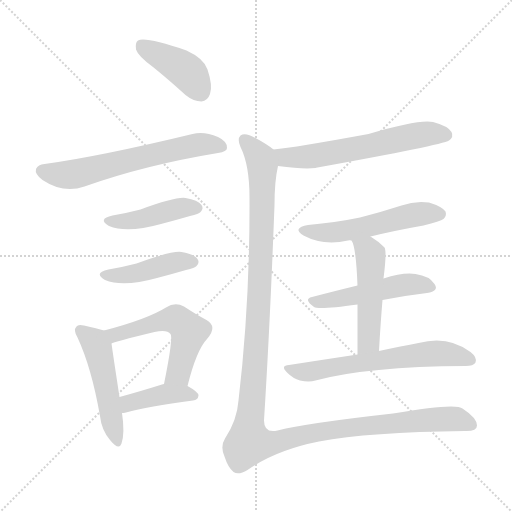
t = 0.00 s
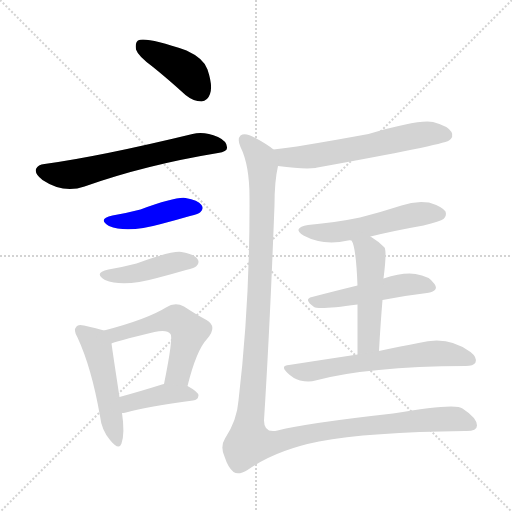
t = 1.86 s
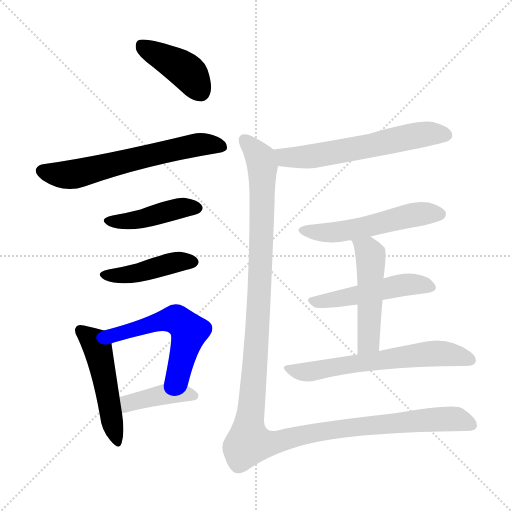
t = 3.71 s
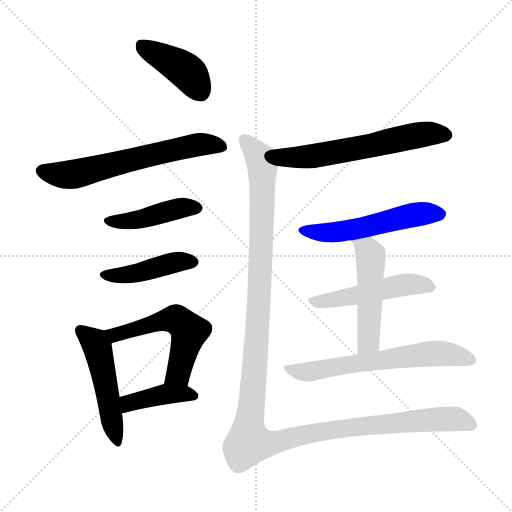
t = 5.57 s
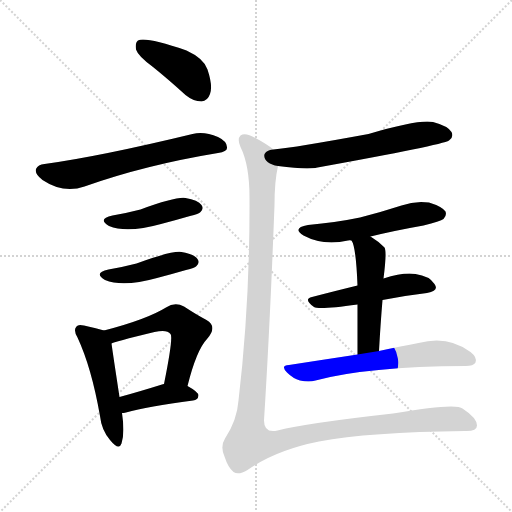
t = 7.42 s
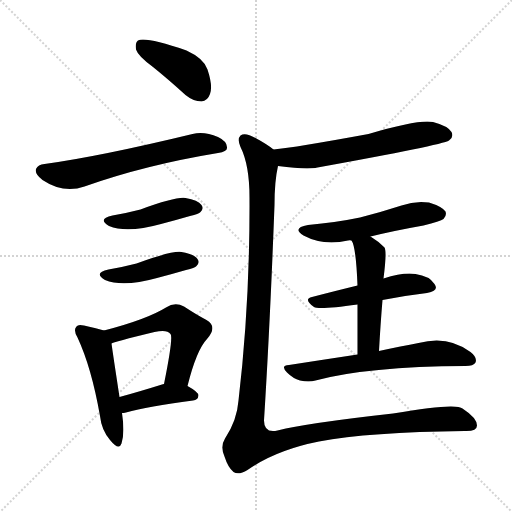
t = 9.28 s

The animated SVG that drew these frames (rendered in a browser with its animation timeline set to each time). Animation: 13 CSS @keyframes rules; one cycle of 9.28 s.

<svg version="1.1" viewBox="0 0 1024 1024" xmlns="http://www.w3.org/2000/svg">
  <g stroke="lightgray" stroke-dasharray="1,1" stroke-width="1" transform="scale(4, 4)">
    <line x1="0" y1="0" x2="256" y2="256"></line>
    <line x1="256" y1="0" x2="0" y2="256"></line>
    <line x1="128" y1="0" x2="128" y2="256"></line>
    <line x1="0" y1="128" x2="256" y2="128"></line>
  </g>
<g transform="scale(1, -1) translate(0, -900)">
   <style type="text/css">
    @keyframes keyframes0 {
      from {
       stroke: blue;
       stroke-dashoffset: 412;
       stroke-width: 128;
       }
       57% {
       animation-timing-function: step-end;
       stroke: blue;
       stroke-dashoffset: 0;
       stroke-width: 128;
       }
       to {
       stroke: black;
       stroke-width: 1024;
       }
       }
       #make-me-a-hanzi-animation-0 {
         animation: keyframes0 0.585286s both;
         animation-delay: 0.000000s;
         animation-timing-function: linear;
       }
    @keyframes keyframes1 {
      from {
       stroke: blue;
       stroke-dashoffset: 625;
       stroke-width: 128;
       }
       67% {
       animation-timing-function: step-end;
       stroke: blue;
       stroke-dashoffset: 0;
       stroke-width: 128;
       }
       to {
       stroke: black;
       stroke-width: 1024;
       }
       }
       #make-me-a-hanzi-animation-1 {
         animation: keyframes1 0.758626s both;
         animation-delay: 0.585286s;
         animation-timing-function: linear;
       }
    @keyframes keyframes2 {
      from {
       stroke: blue;
       stroke-dashoffset: 432;
       stroke-width: 128;
       }
       58% {
       animation-timing-function: step-end;
       stroke: blue;
       stroke-dashoffset: 0;
       stroke-width: 128;
       }
       to {
       stroke: black;
       stroke-width: 1024;
       }
       }
       #make-me-a-hanzi-animation-2 {
         animation: keyframes2 0.601562s both;
         animation-delay: 1.343913s;
         animation-timing-function: linear;
       }
    @keyframes keyframes3 {
      from {
       stroke: blue;
       stroke-dashoffset: 432;
       stroke-width: 128;
       }
       58% {
       animation-timing-function: step-end;
       stroke: blue;
       stroke-dashoffset: 0;
       stroke-width: 128;
       }
       to {
       stroke: black;
       stroke-width: 1024;
       }
       }
       #make-me-a-hanzi-animation-3 {
         animation: keyframes3 0.601562s both;
         animation-delay: 1.945475s;
         animation-timing-function: linear;
       }
    @keyframes keyframes4 {
      from {
       stroke: blue;
       stroke-dashoffset: 493;
       stroke-width: 128;
       }
       62% {
       animation-timing-function: step-end;
       stroke: blue;
       stroke-dashoffset: 0;
       stroke-width: 128;
       }
       to {
       stroke: black;
       stroke-width: 1024;
       }
       }
       #make-me-a-hanzi-animation-4 {
         animation: keyframes4 0.651204s both;
         animation-delay: 2.547038s;
         animation-timing-function: linear;
       }
    @keyframes keyframes5 {
      from {
       stroke: blue;
       stroke-dashoffset: 539;
       stroke-width: 128;
       }
       64% {
       animation-timing-function: step-end;
       stroke: blue;
       stroke-dashoffset: 0;
       stroke-width: 128;
       }
       to {
       stroke: black;
       stroke-width: 1024;
       }
       }
       #make-me-a-hanzi-animation-5 {
         animation: keyframes5 0.688639s both;
         animation-delay: 3.198242s;
         animation-timing-function: linear;
       }
    @keyframes keyframes6 {
      from {
       stroke: blue;
       stroke-dashoffset: 405;
       stroke-width: 128;
       }
       57% {
       animation-timing-function: step-end;
       stroke: blue;
       stroke-dashoffset: 0;
       stroke-width: 128;
       }
       to {
       stroke: black;
       stroke-width: 1024;
       }
       }
       #make-me-a-hanzi-animation-6 {
         animation: keyframes6 0.579590s both;
         animation-delay: 3.886882s;
         animation-timing-function: linear;
       }
    @keyframes keyframes7 {
      from {
       stroke: blue;
       stroke-dashoffset: 604;
       stroke-width: 128;
       }
       66% {
       animation-timing-function: step-end;
       stroke: blue;
       stroke-dashoffset: 0;
       stroke-width: 128;
       }
       to {
       stroke: black;
       stroke-width: 1024;
       }
       }
       #make-me-a-hanzi-animation-7 {
         animation: keyframes7 0.741536s both;
         animation-delay: 4.466471s;
         animation-timing-function: linear;
       }
    @keyframes keyframes8 {
      from {
       stroke: blue;
       stroke-dashoffset: 532;
       stroke-width: 128;
       }
       63% {
       animation-timing-function: step-end;
       stroke: blue;
       stroke-dashoffset: 0;
       stroke-width: 128;
       }
       to {
       stroke: black;
       stroke-width: 1024;
       }
       }
       #make-me-a-hanzi-animation-8 {
         animation: keyframes8 0.682943s both;
         animation-delay: 5.208008s;
         animation-timing-function: linear;
       }
    @keyframes keyframes9 {
      from {
       stroke: blue;
       stroke-dashoffset: 494;
       stroke-width: 128;
       }
       62% {
       animation-timing-function: step-end;
       stroke: blue;
       stroke-dashoffset: 0;
       stroke-width: 128;
       }
       to {
       stroke: black;
       stroke-width: 1024;
       }
       }
       #make-me-a-hanzi-animation-9 {
         animation: keyframes9 0.652018s both;
         animation-delay: 5.890951s;
         animation-timing-function: linear;
       }
    @keyframes keyframes10 {
      from {
       stroke: blue;
       stroke-dashoffset: 495;
       stroke-width: 128;
       }
       62% {
       animation-timing-function: step-end;
       stroke: blue;
       stroke-dashoffset: 0;
       stroke-width: 128;
       }
       to {
       stroke: black;
       stroke-width: 1024;
       }
       }
       #make-me-a-hanzi-animation-10 {
         animation: keyframes10 0.652832s both;
         animation-delay: 6.542969s;
         animation-timing-function: linear;
       }
    @keyframes keyframes11 {
      from {
       stroke: blue;
       stroke-dashoffset: 615;
       stroke-width: 128;
       }
       67% {
       animation-timing-function: step-end;
       stroke: blue;
       stroke-dashoffset: 0;
       stroke-width: 128;
       }
       to {
       stroke: black;
       stroke-width: 1024;
       }
       }
       #make-me-a-hanzi-animation-11 {
         animation: keyframes11 0.750488s both;
         animation-delay: 7.195801s;
         animation-timing-function: linear;
       }
    @keyframes keyframes12 {
      from {
       stroke: blue;
       stroke-dashoffset: 1325;
       stroke-width: 128;
       }
       81% {
       animation-timing-function: step-end;
       stroke: blue;
       stroke-dashoffset: 0;
       stroke-width: 128;
       }
       to {
       stroke: black;
       stroke-width: 1024;
       }
       }
       #make-me-a-hanzi-animation-12 {
         animation: keyframes12 1.328288s both;
         animation-delay: 7.946289s;
         animation-timing-function: linear;
       }
</style>
<path d="M 306.0 766.0 Q 337.0 741.0 371.0 710.0 Q 387.0 697.0 403.0 697.0 Q 415.0 698.0 420.0 712.0 Q 426.0 728.0 415.0 761.0 Q 408.0 783.0 373.0 799.0 Q 291.0 827.0 276.0 819.0 Q 270.0 815.0 272.0 801.0 Q 276.0 788.0 306.0 766.0 Z" fill="lightgray"></path> 
<path d="M 89.0 572.0 Q 76.0 571.0 72.0 562.0 Q 69.0 552.0 85.0 540.0 Q 127.0 512.0 169.0 527.0 Q 290.0 570.0 436.0 594.0 Q 454.0 597.0 454.0 604.0 Q 455.0 617.0 436.0 626.0 Q 408.0 638.0 385.0 632.0 Q 199.0 587.0 89.0 572.0 Z" fill="lightgray"></path> 
<path d="M 225.0 469.0 Q 194.0 462.0 218.0 448.0 Q 254.0 433.0 322.0 452.0 Q 349.0 459.0 380.0 468.0 Q 398.0 472.0 401.0 476.0 Q 408.0 483.0 403.0 490.0 Q 396.0 500.0 371.0 504.0 Q 352.0 507.0 281.0 481.0 Q 254.0 474.0 225.0 469.0 Z" fill="lightgray"></path> 
<path d="M 217.0 361.0 Q 186.0 354.0 210.0 340.0 Q 246.0 325.0 314.0 344.0 Q 341.0 351.0 372.0 360.0 Q 390.0 364.0 393.0 368.0 Q 400.0 375.0 395.0 382.0 Q 388.0 392.0 363.0 396.0 Q 344.0 399.0 273.0 373.0 Q 246.0 366.0 217.0 361.0 Z" fill="lightgray"></path> 
<path d="M 208.0 239.0 Q 195.0 243.0 168.0 249.0 Q 156.0 252.0 153.0 247.0 Q 146.0 240.0 155.0 225.0 Q 183.0 165.0 200.0 68.0 Q 203.0 40.0 220.0 20.0 Q 238.0 -2.0 243.0 13.0 Q 250.0 34.0 244.0 74.0 L 239.0 106.0 Q 226.0 191.0 223.0 213.0 C 220.0 236.0 220.0 236.0 208.0 239.0 Z" fill="lightgray"></path> 
<path d="M 375.0 128.0 Q 393.0 200.0 414.0 222.0 Q 436.0 247.0 413.0 260.0 Q 394.0 270.0 368.0 287.0 Q 350.0 297.0 332.0 285.0 Q 293.0 261.0 208.0 239.0 C 179.0 231.0 195.0 203.0 223.0 213.0 Q 226.0 216.0 309.0 236.0 Q 334.0 242.0 341.0 232.0 Q 347.0 226.0 328.0 132.0 C 322.0 103.0 368.0 99.0 375.0 128.0 Z" fill="lightgray"></path> 
<path d="M 244.0 74.0 Q 247.0 74.0 252.0 75.0 Q 295.0 87.0 386.0 99.0 Q 396.0 100.0 397.0 109.0 Q 397.0 116.0 375.0 128.0 L 328.0 132.0 Q 325.0 132.0 324.0 131.0 Q 276.0 116.0 239.0 106.0 C 210.0 98.0 214.0 71.0 244.0 74.0 Z" fill="lightgray"></path> 
<path d="M 556.0 568.0 Q 607.0 561.0 631.0 564.0 Q 632.0 565.0 635.0 565.0 Q 884.0 610.0 898.0 619.0 Q 908.0 626.0 903.0 636.0 Q 896.0 648.0 866.0 656.0 Q 838.0 662.0 737.0 632.0 Q 590.0 605.0 547.0 601.0 C 517.0 598.0 526.0 572.0 556.0 568.0 Z" fill="lightgray"></path> 
<path d="M 741.0 427.0 Q 790.0 439.0 847.0 449.0 Q 881.0 458.0 887.0 462.0 Q 894.0 469.0 891.0 477.0 Q 884.0 487.0 858.0 495.0 Q 830.0 499.0 803.0 489.0 Q 763.0 476.0 720.0 465.0 Q 672.0 455.0 616.0 450.0 Q 583.0 444.0 607.0 429.0 Q 646.0 408.0 696.0 419.0 Q 699.0 420.0 703.0 419.0 L 741.0 427.0 Z" fill="lightgray"></path> 
<path d="M 765.0 300.0 Q 811.0 309.0 854.0 314.0 Q 879.0 318.0 869.0 332.0 Q 859.0 348.0 831.0 352.0 Q 807.0 356.0 767.0 343.0 L 715.0 329.0 Q 666.0 317.0 624.0 306.0 Q 606.0 302.0 628.0 286.0 Q 637.0 280.0 715.0 291.0 L 765.0 300.0 Z" fill="lightgray"></path> 
<path d="M 758.0 198.0 Q 761.0 253.0 765.0 300.0 L 767.0 343.0 Q 774.0 397.0 769.0 405.0 Q 756.0 418.0 741.0 427.0 C 716.0 443.0 691.0 446.0 703.0 419.0 Q 712.0 407.0 715.0 329.0 L 715.0 291.0 Q 715.0 251.0 715.0 191.0 C 715.0 161.0 756.0 168.0 758.0 198.0 Z" fill="lightgray"></path> 
<path d="M 715.0 191.0 Q 649.0 181.0 578.0 170.0 Q 560.0 169.0 574.0 155.0 Q 586.0 143.0 600.0 139.0 Q 618.0 135.0 631.0 139.0 Q 734.0 167.0 931.0 168.0 Q 947.0 168.0 951.0 175.0 Q 955.0 185.0 941.0 196.0 Q 896.0 230.0 837.0 214.0 Q 804.0 208.0 758.0 198.0 L 715.0 191.0 Z" fill="lightgray"></path> 
<path d="M 547.0 601.0 Q 535.0 611.0 511.0 624.0 Q 490.0 636.0 481.0 629.0 Q 474.0 622.0 481.0 606.0 Q 499.0 570.0 499.0 505.0 Q 500.0 294.0 477.0 99.0 Q 474.0 59.0 450.0 23.0 Q 440.0 7.0 449.0 -13.0 Q 456.0 -35.0 467.0 -44.0 Q 477.0 -51.0 495.0 -40.0 Q 552.0 0.0 638.0 17.0 Q 738.0 36.0 929.0 38.0 Q 954.0 37.0 954.0 49.0 Q 954.0 64.0 925.0 83.0 Q 912.0 95.0 786.0 73.0 Q 615.0 54.0 555.0 39.0 Q 528.0 33.0 528.0 59.0 Q 540.0 249.0 549.0 490.0 Q 549.0 538.0 556.0 568.0 C 560.0 593.0 560.0 593.0 547.0 601.0 Z" fill="lightgray"></path> 
      <clipPath id="make-me-a-hanzi-clip-0">
      <path d="M 306.0 766.0 Q 337.0 741.0 371.0 710.0 Q 387.0 697.0 403.0 697.0 Q 415.0 698.0 420.0 712.0 Q 426.0 728.0 415.0 761.0 Q 408.0 783.0 373.0 799.0 Q 291.0 827.0 276.0 819.0 Q 270.0 815.0 272.0 801.0 Q 276.0 788.0 306.0 766.0 Z" fill="lightgray"></path>
      </clipPath>
      <path clip-path="url(#make-me-a-hanzi-clip-0)" d="M 281.0 811.0 L 367.0 762.0 L 401.0 716.0 " fill="none" id="make-me-a-hanzi-animation-0" stroke-dasharray="284 568" stroke-linecap="round"></path>

      <clipPath id="make-me-a-hanzi-clip-1">
      <path d="M 89.0 572.0 Q 76.0 571.0 72.0 562.0 Q 69.0 552.0 85.0 540.0 Q 127.0 512.0 169.0 527.0 Q 290.0 570.0 436.0 594.0 Q 454.0 597.0 454.0 604.0 Q 455.0 617.0 436.0 626.0 Q 408.0 638.0 385.0 632.0 Q 199.0 587.0 89.0 572.0 Z" fill="lightgray"></path>
      </clipPath>
      <path clip-path="url(#make-me-a-hanzi-clip-1)" d="M 83.0 558.0 L 145.0 551.0 L 380.0 608.0 L 412.0 612.0 L 444.0 607.0 " fill="none" id="make-me-a-hanzi-animation-1" stroke-dasharray="497 994" stroke-linecap="round"></path>

      <clipPath id="make-me-a-hanzi-clip-2">
      <path d="M 225.0 469.0 Q 194.0 462.0 218.0 448.0 Q 254.0 433.0 322.0 452.0 Q 349.0 459.0 380.0 468.0 Q 398.0 472.0 401.0 476.0 Q 408.0 483.0 403.0 490.0 Q 396.0 500.0 371.0 504.0 Q 352.0 507.0 281.0 481.0 Q 254.0 474.0 225.0 469.0 Z" fill="lightgray"></path>
      </clipPath>
      <path clip-path="url(#make-me-a-hanzi-clip-2)" d="M 219.0 459.0 L 276.0 460.0 L 361.0 484.0 L 392.0 484.0 " fill="none" id="make-me-a-hanzi-animation-2" stroke-dasharray="304 608" stroke-linecap="round"></path>

      <clipPath id="make-me-a-hanzi-clip-3">
      <path d="M 217.0 361.0 Q 186.0 354.0 210.0 340.0 Q 246.0 325.0 314.0 344.0 Q 341.0 351.0 372.0 360.0 Q 390.0 364.0 393.0 368.0 Q 400.0 375.0 395.0 382.0 Q 388.0 392.0 363.0 396.0 Q 344.0 399.0 273.0 373.0 Q 246.0 366.0 217.0 361.0 Z" fill="lightgray"></path>
      </clipPath>
      <path clip-path="url(#make-me-a-hanzi-clip-3)" d="M 211.0 351.0 L 268.0 352.0 L 353.0 376.0 L 384.0 376.0 " fill="none" id="make-me-a-hanzi-animation-3" stroke-dasharray="304 608" stroke-linecap="round"></path>

      <clipPath id="make-me-a-hanzi-clip-4">
      <path d="M 208.0 239.0 Q 195.0 243.0 168.0 249.0 Q 156.0 252.0 153.0 247.0 Q 146.0 240.0 155.0 225.0 Q 183.0 165.0 200.0 68.0 Q 203.0 40.0 220.0 20.0 Q 238.0 -2.0 243.0 13.0 Q 250.0 34.0 244.0 74.0 L 239.0 106.0 Q 226.0 191.0 223.0 213.0 C 220.0 236.0 220.0 236.0 208.0 239.0 Z" fill="lightgray"></path>
      </clipPath>
      <path clip-path="url(#make-me-a-hanzi-clip-4)" d="M 162.0 239.0 L 195.0 205.0 L 232.0 19.0 " fill="none" id="make-me-a-hanzi-animation-4" stroke-dasharray="365 730" stroke-linecap="round"></path>

      <clipPath id="make-me-a-hanzi-clip-5">
      <path d="M 375.0 128.0 Q 393.0 200.0 414.0 222.0 Q 436.0 247.0 413.0 260.0 Q 394.0 270.0 368.0 287.0 Q 350.0 297.0 332.0 285.0 Q 293.0 261.0 208.0 239.0 C 179.0 231.0 195.0 203.0 223.0 213.0 Q 226.0 216.0 309.0 236.0 Q 334.0 242.0 341.0 232.0 Q 347.0 226.0 328.0 132.0 C 322.0 103.0 368.0 99.0 375.0 128.0 Z" fill="lightgray"></path>
      </clipPath>
      <path clip-path="url(#make-me-a-hanzi-clip-5)" d="M 221.0 221.0 L 238.0 234.0 L 301.0 252.0 L 340.0 261.0 L 358.0 258.0 L 378.0 237.0 L 376.0 226.0 L 357.0 153.0 L 337.0 143.0 " fill="none" id="make-me-a-hanzi-animation-5" stroke-dasharray="411 822" stroke-linecap="round"></path>

      <clipPath id="make-me-a-hanzi-clip-6">
      <path d="M 244.0 74.0 Q 247.0 74.0 252.0 75.0 Q 295.0 87.0 386.0 99.0 Q 396.0 100.0 397.0 109.0 Q 397.0 116.0 375.0 128.0 L 328.0 132.0 Q 325.0 132.0 324.0 131.0 Q 276.0 116.0 239.0 106.0 C 210.0 98.0 214.0 71.0 244.0 74.0 Z" fill="lightgray"></path>
      </clipPath>
      <path clip-path="url(#make-me-a-hanzi-clip-6)" d="M 247.0 80.0 L 263.0 96.0 L 331.0 112.0 L 387.0 109.0 " fill="none" id="make-me-a-hanzi-animation-6" stroke-dasharray="277 554" stroke-linecap="round"></path>

      <clipPath id="make-me-a-hanzi-clip-7">
      <path d="M 556.0 568.0 Q 607.0 561.0 631.0 564.0 Q 632.0 565.0 635.0 565.0 Q 884.0 610.0 898.0 619.0 Q 908.0 626.0 903.0 636.0 Q 896.0 648.0 866.0 656.0 Q 838.0 662.0 737.0 632.0 Q 590.0 605.0 547.0 601.0 C 517.0 598.0 526.0 572.0 556.0 568.0 Z" fill="lightgray"></path>
      </clipPath>
      <path clip-path="url(#make-me-a-hanzi-clip-7)" d="M 551.0 596.0 L 586.0 584.0 L 645.0 589.0 L 854.0 633.0 L 892.0 630.0 " fill="none" id="make-me-a-hanzi-animation-7" stroke-dasharray="476 952" stroke-linecap="round"></path>

      <clipPath id="make-me-a-hanzi-clip-8">
      <path d="M 741.0 427.0 Q 790.0 439.0 847.0 449.0 Q 881.0 458.0 887.0 462.0 Q 894.0 469.0 891.0 477.0 Q 884.0 487.0 858.0 495.0 Q 830.0 499.0 803.0 489.0 Q 763.0 476.0 720.0 465.0 Q 672.0 455.0 616.0 450.0 Q 583.0 444.0 607.0 429.0 Q 646.0 408.0 696.0 419.0 Q 699.0 420.0 703.0 419.0 L 741.0 427.0 Z" fill="lightgray"></path>
      </clipPath>
      <path clip-path="url(#make-me-a-hanzi-clip-8)" d="M 609.0 441.0 L 619.0 436.0 L 671.0 435.0 L 827.0 471.0 L 880.0 472.0 " fill="none" id="make-me-a-hanzi-animation-8" stroke-dasharray="404 808" stroke-linecap="round"></path>

      <clipPath id="make-me-a-hanzi-clip-9">
      <path d="M 765.0 300.0 Q 811.0 309.0 854.0 314.0 Q 879.0 318.0 869.0 332.0 Q 859.0 348.0 831.0 352.0 Q 807.0 356.0 767.0 343.0 L 715.0 329.0 Q 666.0 317.0 624.0 306.0 Q 606.0 302.0 628.0 286.0 Q 637.0 280.0 715.0 291.0 L 765.0 300.0 Z" fill="lightgray"></path>
      </clipPath>
      <path clip-path="url(#make-me-a-hanzi-clip-9)" d="M 626.0 296.0 L 701.0 305.0 L 806.0 330.0 L 835.0 332.0 L 859.0 325.0 " fill="none" id="make-me-a-hanzi-animation-9" stroke-dasharray="366 732" stroke-linecap="round"></path>

      <clipPath id="make-me-a-hanzi-clip-10">
      <path d="M 758.0 198.0 Q 761.0 253.0 765.0 300.0 L 767.0 343.0 Q 774.0 397.0 769.0 405.0 Q 756.0 418.0 741.0 427.0 C 716.0 443.0 691.0 446.0 703.0 419.0 Q 712.0 407.0 715.0 329.0 L 715.0 291.0 Q 715.0 251.0 715.0 191.0 C 715.0 161.0 756.0 168.0 758.0 198.0 Z" fill="lightgray"></path>
      </clipPath>
      <path clip-path="url(#make-me-a-hanzi-clip-10)" d="M 710.0 419.0 L 736.0 399.0 L 742.0 378.0 L 738.0 222.0 L 721.0 199.0 " fill="none" id="make-me-a-hanzi-animation-10" stroke-dasharray="367 734" stroke-linecap="round"></path>

      <clipPath id="make-me-a-hanzi-clip-11">
      <path d="M 715.0 191.0 Q 649.0 181.0 578.0 170.0 Q 560.0 169.0 574.0 155.0 Q 586.0 143.0 600.0 139.0 Q 618.0 135.0 631.0 139.0 Q 734.0 167.0 931.0 168.0 Q 947.0 168.0 951.0 175.0 Q 955.0 185.0 941.0 196.0 Q 896.0 230.0 837.0 214.0 Q 804.0 208.0 758.0 198.0 L 715.0 191.0 Z" fill="lightgray"></path>
      </clipPath>
      <path clip-path="url(#make-me-a-hanzi-clip-11)" d="M 588.0 159.0 L 610.0 155.0 L 850.0 192.0 L 912.0 190.0 L 942.0 180.0 " fill="none" id="make-me-a-hanzi-animation-11" stroke-dasharray="487 974" stroke-linecap="round"></path>

      <clipPath id="make-me-a-hanzi-clip-12">
      <path d="M 547.0 601.0 Q 535.0 611.0 511.0 624.0 Q 490.0 636.0 481.0 629.0 Q 474.0 622.0 481.0 606.0 Q 499.0 570.0 499.0 505.0 Q 500.0 294.0 477.0 99.0 Q 474.0 59.0 450.0 23.0 Q 440.0 7.0 449.0 -13.0 Q 456.0 -35.0 467.0 -44.0 Q 477.0 -51.0 495.0 -40.0 Q 552.0 0.0 638.0 17.0 Q 738.0 36.0 929.0 38.0 Q 954.0 37.0 954.0 49.0 Q 954.0 64.0 925.0 83.0 Q 912.0 95.0 786.0 73.0 Q 615.0 54.0 555.0 39.0 Q 528.0 33.0 528.0 59.0 Q 540.0 249.0 549.0 490.0 Q 549.0 538.0 556.0 568.0 C 560.0 593.0 560.0 593.0 547.0 601.0 Z" fill="lightgray"></path>
      </clipPath>
      <path clip-path="url(#make-me-a-hanzi-clip-12)" d="M 489.0 621.0 L 517.0 589.0 L 525.0 567.0 L 520.0 328.0 L 498.0 15.0 L 543.0 13.0 L 645.0 38.0 L 850.0 61.0 L 907.0 63.0 L 942.0 51.0 " fill="none" id="make-me-a-hanzi-animation-12" stroke-dasharray="1197 2394" stroke-linecap="round"></path>

</g>
</svg>
